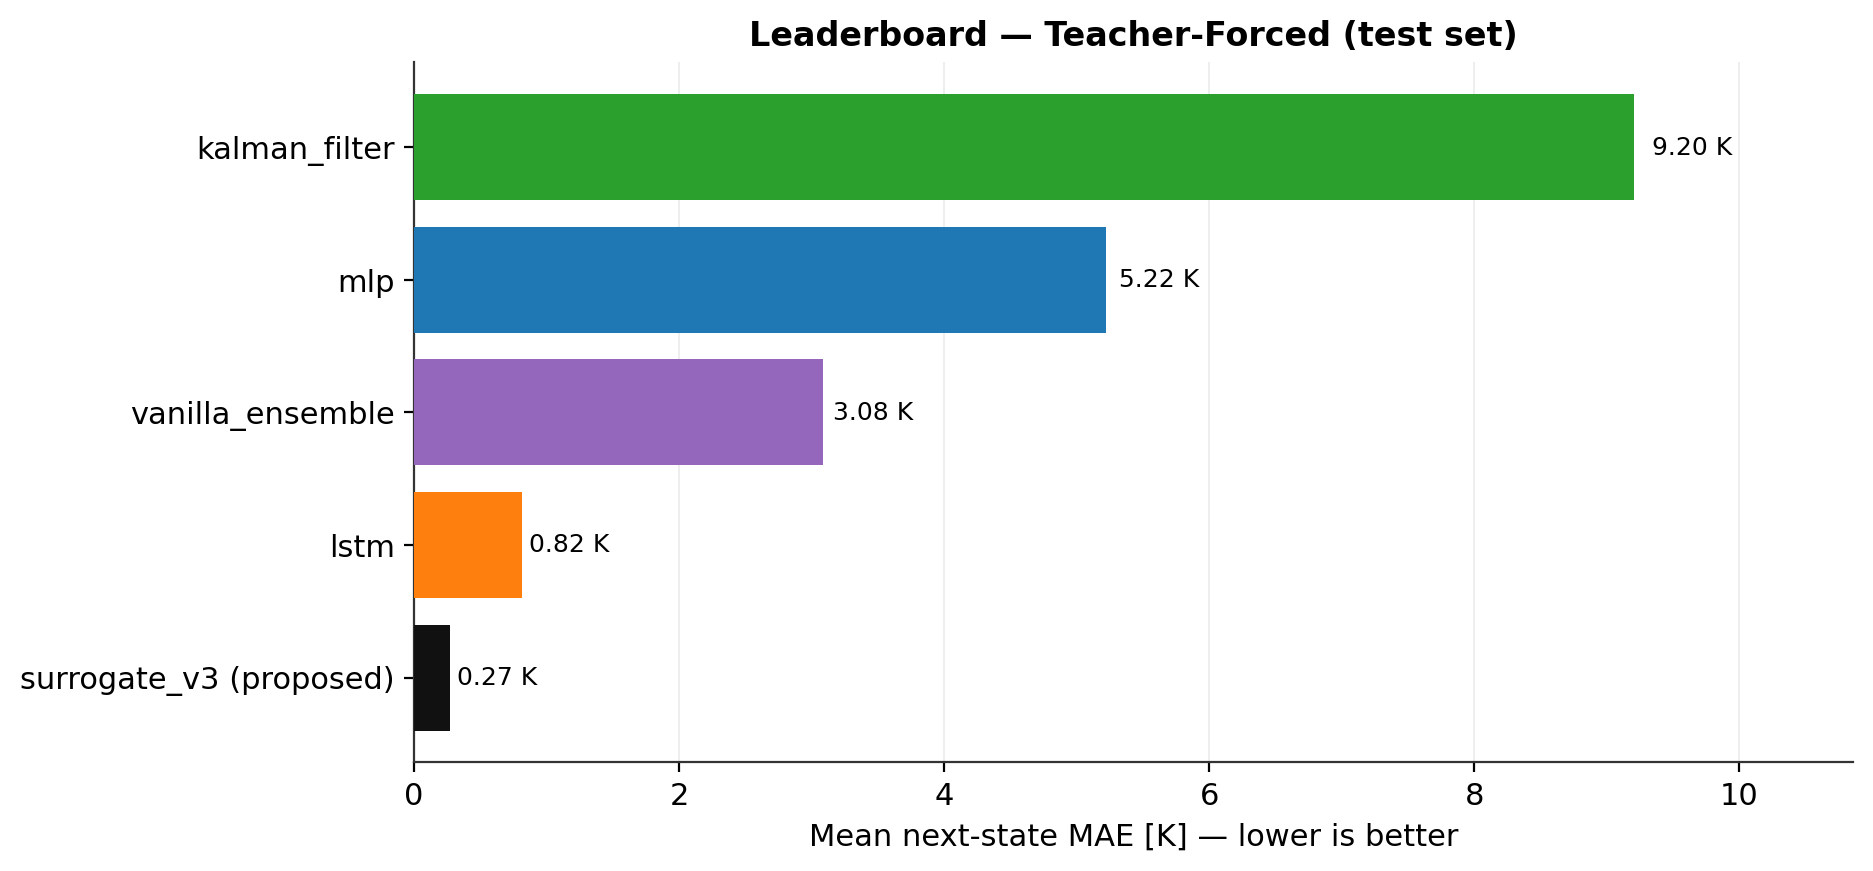

The file beside this chart, header and first rows:
method, next_mae_mean_K, next_rmse_mean_K, heat_mae_mean_K, n_params
surrogate_v3 (proposed), 0.2739, 0.8657, NA, 5108040
mlp, 5.219, 11.62, NA, 1872925
lstm, 0.8163, 1.9, NA, 3753501
kalman_filter, 9.204, 21.85, NA, 71680
vanilla_ensemble, 3.083, 7.122, NA, 9364625
